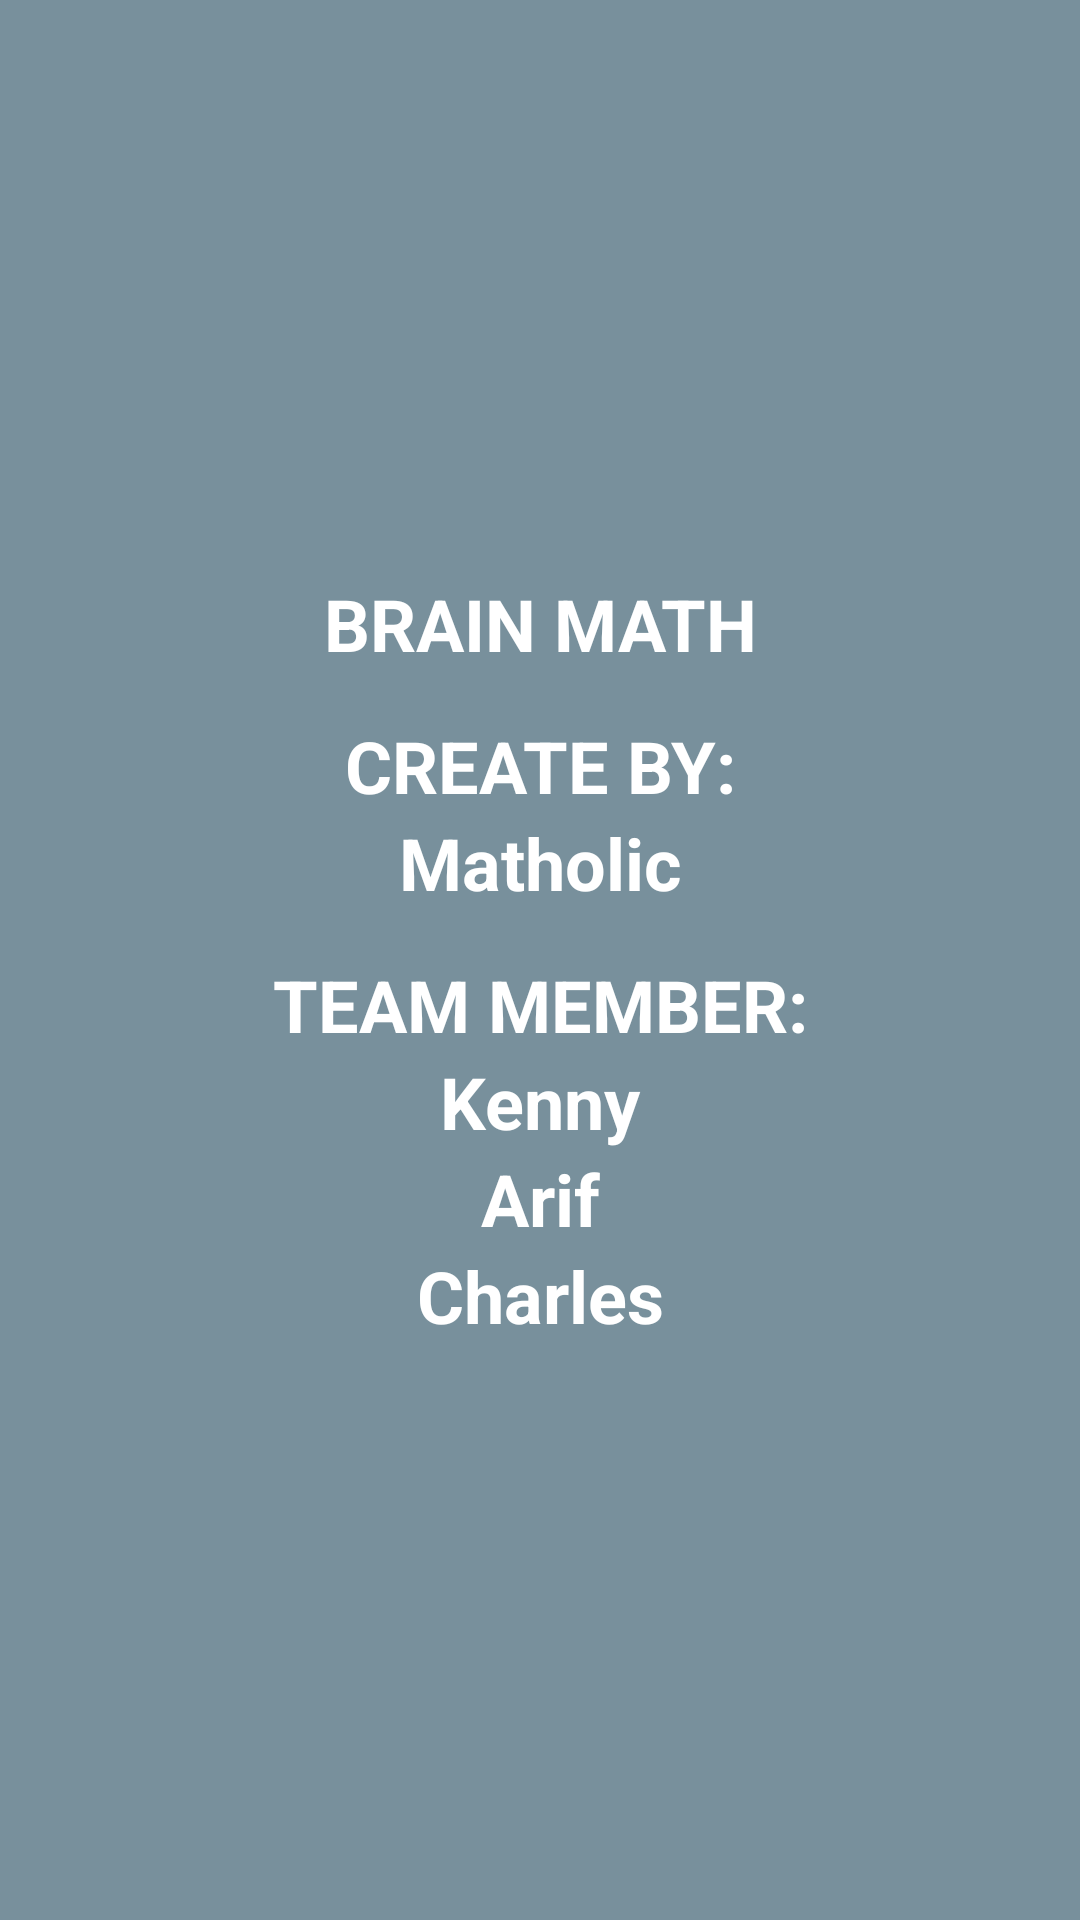

The Android layout XML behind this screen, and the referenced resources:
<!-- AndroidManifest.xml: application theme Theme.CustomTheme.FullScreen -->
<!-- res/layout/fragment_info.xml -->
<RelativeLayout xmlns:android="http://schemas.android.com/apk/res/android"
             xmlns:tools="http://schemas.android.com/tools"
             android:layout_width="match_parent"
             android:layout_height="match_parent"
             tools:context="com.utilfreedom.brainmath.InfoFragment"
             android:background="#78909c">

    

    <LinearLayout
        android:layout_width="match_parent"
        android:layout_height="wrap_content"
        android:orientation="vertical"
        android:layout_centerVertical="true"
        android:layout_alignParentStart="true">

        <TextView
            android:id="@+id/textView"
            android:layout_width="match_parent"
            android:layout_height="wrap_content"
            android:text="BRAIN MATH"
            android:textAlignment="center"
            android:textColor="#ffffff"
            android:textSize="24sp"
            android:textStyle="bold"/>

        <TextView
            android:id="@+id/textView5"
            android:layout_width="match_parent"
            android:layout_height="wrap_content"
            android:layout_marginTop="15dp"
            android:text="CREATE BY:"
            android:textAlignment="center"
            android:textColor="#ffffff"
            android:textSize="24sp"
            android:textStyle="bold"/>

        <TextView
            android:id="@+id/textView4"
            android:layout_width="match_parent"
            android:layout_height="wrap_content"
            android:text="Matholic"
            android:textAlignment="center"
            android:textColor="#ffffff"
            android:textSize="24sp"
            android:textStyle="bold"/>

        <TextView
            android:id="@+id/textView6"
            android:layout_width="match_parent"
            android:layout_height="wrap_content"
            android:layout_marginTop="15dp"
            android:text="TEAM MEMBER:"
            android:textAlignment="center"
            android:textColor="#ffffff"
            android:textSize="24sp"
            android:textStyle="bold"/>

        <TextView
            android:id="@+id/textView2"
            android:layout_width="match_parent"
            android:layout_height="wrap_content"
            android:text="Kenny"
            android:textAlignment="center"
            android:textColor="#ffffff"
            android:textSize="24sp"
            android:textStyle="bold"/>

        <TextView
            android:id="@+id/textView9"
            android:layout_width="match_parent"
            android:layout_height="wrap_content"
            android:text="Arif"
            android:textAlignment="center"
            android:textColor="#ffffff"
            android:textSize="24sp"
            android:textStyle="bold"/>

        <TextView
            android:id="@+id/textView7"
            android:layout_width="match_parent"
            android:layout_height="wrap_content"
            android:text="Charles"
            android:textAlignment="center"
            android:textColor="#ffffff"
            android:textSize="24sp"
            android:textStyle="bold"/>
    </LinearLayout>
</RelativeLayout>
<!-- resources referenced by this layout -->
<resources>
  <style name="Theme.CustomTheme.FullScreen" parent="Theme.AppCompat.Light.NoActionBar">
          
          <item name="windowNoTitle">true</item>
          <item name="windowActionBar">false</item>
          <item name="android:windowFullscreen">true</item>
          <item name="android:windowContentOverlay">@null</item>
  
          <item name="android:scrollViewStyle">@style/Widget.CustomTheme.ScrollView</item>
  
          <item name="android:buttonStyle">@style/Widget.CustomTheme.ButtonBorderless</item>
      </style>
  <style name="Widget.CustomTheme.ScrollView" parent="android:Widget.ScrollView">
          <item name="android:overScrollMode">never</item>
      </style>
  <style name="Widget.CustomTheme.ButtonBorderless" parent="Theme.AppCompat.Light">
          <item name="android:buttonStyle">@style/Widget.AppCompat.Button.Borderless.Colored</item>
          <item name="android:minHeight">0dp</item>
          <item name="android:minWidth">0dp</item>
      </style>
</resources>
